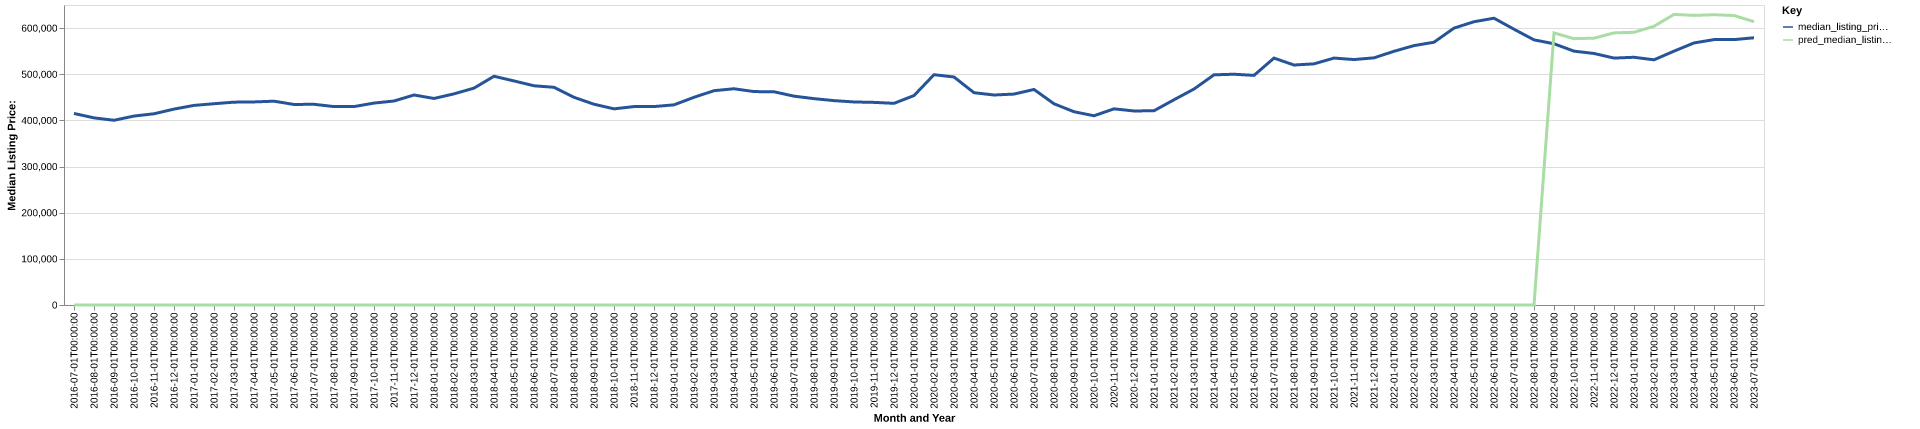

Source data for this figure (header and first rows):
date, time_idx, median_listing_price, thirty_year_interest_rate_five, month, county_name, active_listing_count, median_days_on_market, pred_median_listing_price, month_year
2016-07-01, 0, 415000, 3.72, 7, arapahoe, co, 1293, 22.0, 0, Jul-2016
2016-08-01, 1, 405450, 3.73, 8, arapahoe, co, 1351, 24.0, 0, Aug-2016
2016-09-01, 2, 400235, 3.66, 9, arapahoe, co, 1404, 29.0, 0, Sep-2016
2016-10-01, 3, 409386, 3.64, 10, arapahoe, co, 1362, 32.0, 0, Oct-2016
2016-11-01, 4, 414313, 3.66, 11, arapahoe, co, 1158, 37.0, 0, Nov-2016
2016-12-01, 5, 424450, 3.48, 12, arapahoe, co, 834.0, 50.0, 0, Dec-2016
2017-01-01, 6, 432463, 3.45, 1, arapahoe, co, 688.0, 43.0, 0, Jan-2017
2017-02-01, 7, 436095, 3.5, 2, arapahoe, co, 669.0, 22.0, 0, Feb-2017
2017-03-01, 8, 439500, 3.52, 3, arapahoe, co, 690.0, 15.0, 0, Mar-2017
2017-04-01, 9, 440000, 4.03, 4, arapahoe, co, 841.0, 16.0, 0, Apr-2017
2017-05-01, 10, 441602, 4.32, 5, arapahoe, co, 970.0, 17.0, 0, May-2017
2017-06-01, 11, 434500, 4.2, 6, arapahoe, co, 1084, 22.0, 0, Jun-2017
2017-07-01, 12, 434900, 4.19, 7, arapahoe, co, 1168, 26.0, 0, Jul-2017
2017-08-01, 13, 429894, 4.3, 8, arapahoe, co, 1243, 28.0, 0, Aug-2017
2017-09-01, 14, 429900, 4.1, 9, arapahoe, co, 1214, 30.0, 0, Sep-2017
2017-10-01, 15, 437500, 4.05, 10, arapahoe, co, 1084, 38.0, 0, Oct-2017
2017-11-01, 16, 442000, 3.94, 11, arapahoe, co, 893.0, 44.0, 0, Nov-2017
2017-12-01, 17, 455000, 4.03, 12, arapahoe, co, 631.0, 51.0, 0, Dec-2017
2018-01-01, 18, 447500, 3.93, 1, arapahoe, co, 607.0, 38.0, 0, Jan-2018
2018-02-01, 19, 457488, 3.83, 2, arapahoe, co, 612.0, 27.0, 0, Feb-2018
2018-03-01, 20, 469900, 3.94, 3, arapahoe, co, 681.0, 16.0, 0, Mar-2018
2018-04-01, 21, 495591, 3.95, 4, arapahoe, co, 802.0, 16.0, 0, Apr-2018
2018-05-01, 22, 485485, 3.99, 5, arapahoe, co, 934.0, 17.0, 0, May-2018
2018-06-01, 23, 475000, 4.15, 6, arapahoe, co, 1089, 18.0, 0, Jun-2018
2018-07-01, 24, 471675, 4.4, 7, arapahoe, co, 1286, 23.0, 0, Jul-2018
2018-08-01, 25, 449988, 4.46, 8, arapahoe, co, 1456, 26.0, 0, Aug-2018
2018-09-01, 26, 435000, 4.58, 9, arapahoe, co, 1574, 30.0, 0, Sep-2018
2018-10-01, 27, 425000, 4.66, 10, arapahoe, co, 1610, 33.0, 0, Oct-2018
2018-11-01, 28, 429900, 4.62, 11, arapahoe, co, 1489, 39.0, 0, Nov-2018
2018-12-01, 29, 429950, 4.54, 12, arapahoe, co, 1189, 46.0, 0, Dec-2018
2019-01-01, 30, 433664, 4.6, 1, arapahoe, co, 1014, 46.0, 0, Jan-2019
2019-02-01, 31, 449995, 4.72, 2, arapahoe, co, 1021, 29.0, 0, Feb-2019
2019-03-01, 32, 464346, 4.9, 3, arapahoe, co, 1100, 26.0, 0, Mar-2019
2019-04-01, 33, 468546, 4.94, 4, arapahoe, co, 1210, 23.0, 0, Apr-2019
2019-05-01, 34, 462400, 4.75, 5, arapahoe, co, 1426, 23.0, 0, May-2019
2019-06-01, 35, 462000, 4.51, 6, arapahoe, co, 1560, 28.0, 0, Jun-2019
2019-07-01, 36, 452500, 4.41, 7, arapahoe, co, 1640, 32.0, 0, Jul-2019
2019-08-01, 37, 447123, 4.41, 8, arapahoe, co, 1649, 34.0, 0, Aug-2019
2019-09-01, 38, 442807, 4.2, 9, arapahoe, co, 1653, 35.0, 0, Sep-2019
2019-10-01, 39, 439925, 4.14, 10, arapahoe, co, 1632, 37.0, 0, Oct-2019
2019-11-01, 40, 439000, 3.84, 11, arapahoe, co, 1362, 43.0, 0, Nov-2019
2019-12-01, 41, 436950, 3.81, 12, arapahoe, co, 1122, 54.0, 0, Dec-2019
2020-01-01, 42, 453781, 3.75, 1, arapahoe, co, 722.0, 48.0, 0, Jan-2020
2020-02-01, 43, 499000, 3.73, 2, arapahoe, co, 626.0, 30.0, 0, Feb-2020
2020-03-01, 44, 494000, 3.78, 3, arapahoe, co, 731.0, 19.0, 0, Mar-2020
2020-04-01, 45, 459975, 3.75, 4, arapahoe, co, 853.0, 28.0, 0, Apr-2020
2020-05-01, 46, 455000, 3.74, 5, arapahoe, co, 1025, 29.0, 0, May-2020
2020-06-01, 47, 457000, 3.72, 6, arapahoe, co, 1145, 24.0, 0, Jun-2020
2020-07-01, 48, 467000, 3.49, 7, arapahoe, co, 1046, 26.0, 0, Jul-2020
2020-08-01, 49, 436000, 3.65, 8, arapahoe, co, 1013, 25.0, 0, Aug-2020
2020-09-01, 50, 418776, 3.33, 9, arapahoe, co, 983.0, 24.0, 0, Sep-2020
2020-10-01, 51, 410000, 3.28, 10, arapahoe, co, 848.0, 24.0, 0, Oct-2020
2020-11-01, 52, 425011, 3.21, 11, arapahoe, co, 670.0, 31.0, 0, Nov-2020
2020-12-01, 53, 420398, 3.07, 12, arapahoe, co, 477.0, 37.0, 0, Dec-2020
2021-01-01, 54, 420898, 2.99, 1, arapahoe, co, 357.0, 24.0, 0, Jan-2021
2021-02-01, 55, 444675, 2.93, 2, arapahoe, co, 347.0, 11.0, 0, Feb-2021
2021-03-01, 56, 467950, 2.88, 3, arapahoe, co, 378.0, 3.0, 0, Mar-2021
2021-04-01, 57, 498688, 2.84, 4, arapahoe, co, 371.0, 3.0, 0, Apr-2021
2021-05-01, 58, 500000, 2.71, 5, arapahoe, co, 394.0, 3.0, 0, May-2021
2021-06-01, 59, 497500, 2.79, 6, arapahoe, co, 514.0, 4.0, 0, Jun-2021
... 25 more rows
